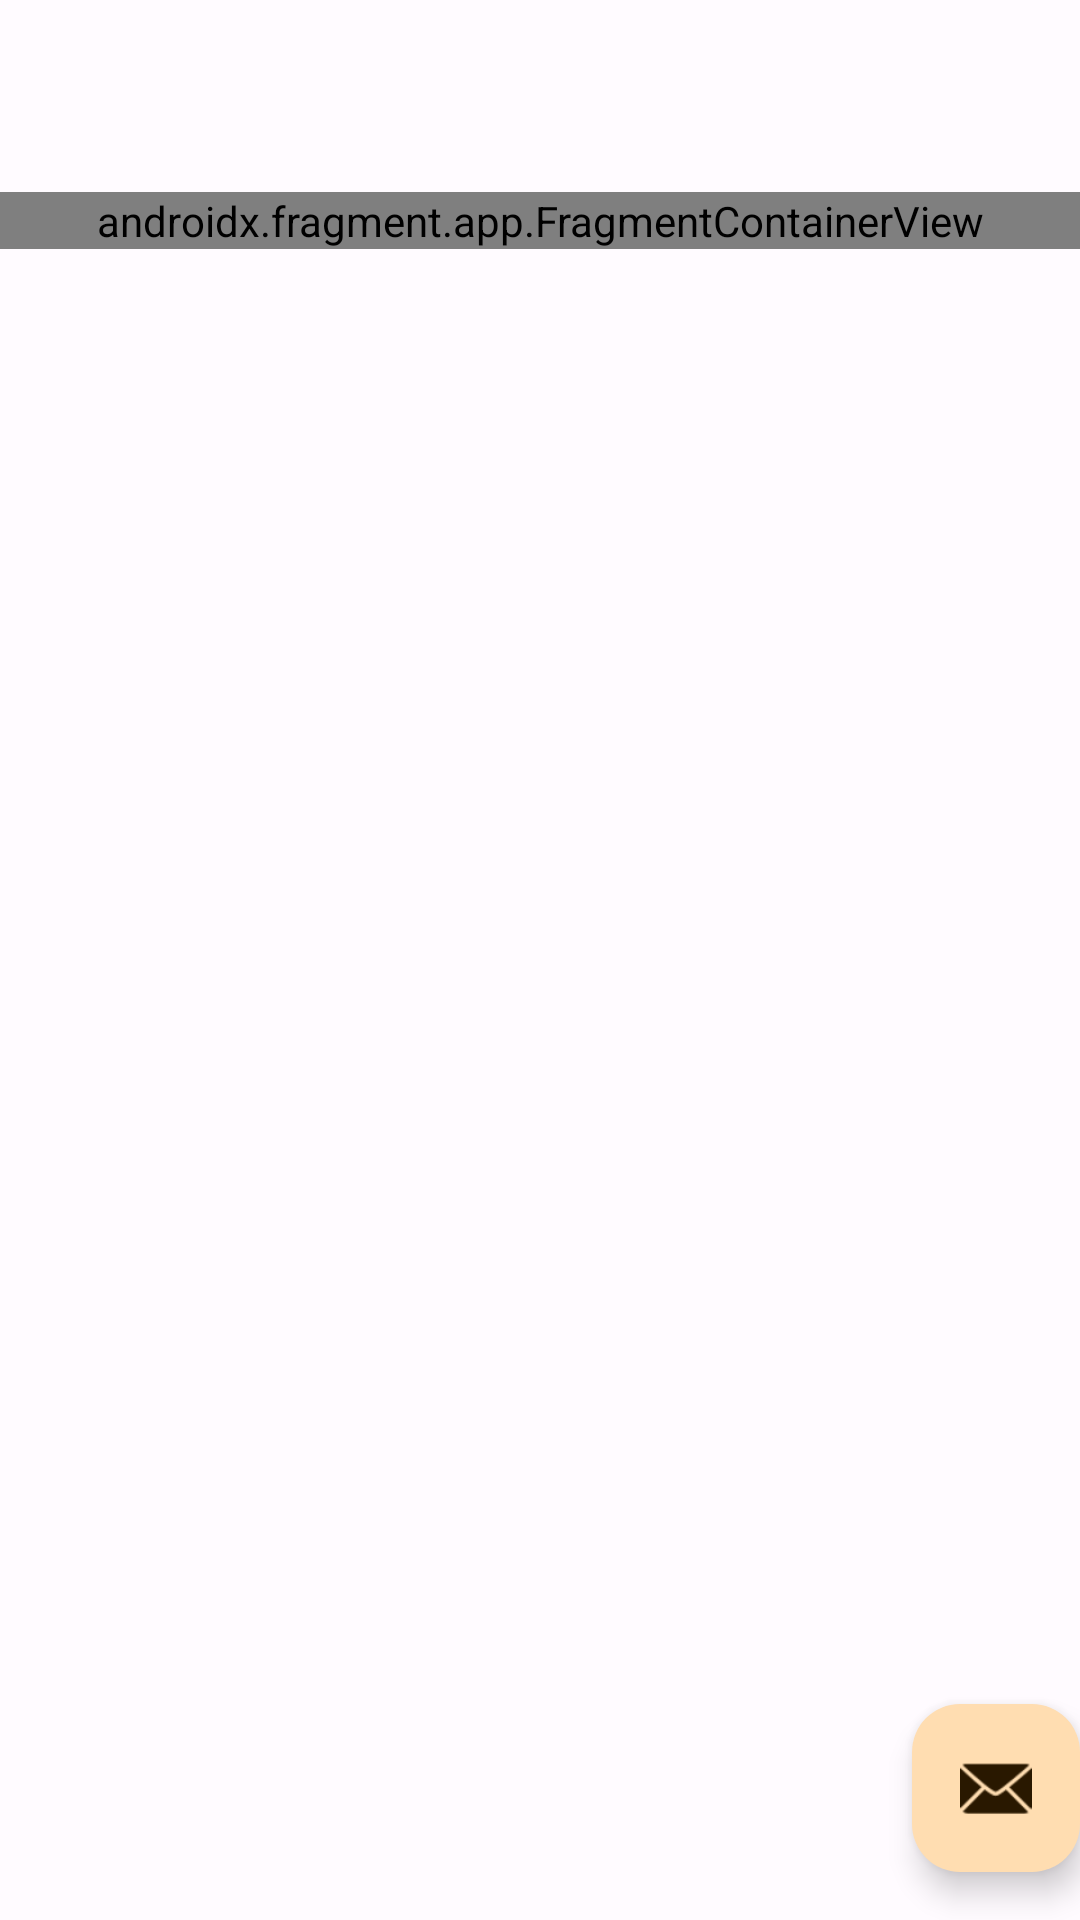

Reconstruct the res/layout file that produces this screen, plus the resources it refers to.
<!-- AndroidManifest.xml: application theme Theme.SafeNotes -->
<!-- res/layout/app_bar_home.xml -->
<?xml version="1.0" encoding="utf-8"?>
<androidx.coordinatorlayout.widget.CoordinatorLayout xmlns:android="http://schemas.android.com/apk/res/android"
    xmlns:app="http://schemas.android.com/apk/res-auto"
    xmlns:tools="http://schemas.android.com/tools"
    android:layout_width="match_parent"
    android:layout_height="match_parent"
    tools:context=".presentation.activity.HomeActivity">

    <com.google.android.material.appbar.AppBarLayout
        android:layout_width="match_parent"
        android:layout_height="wrap_content"
        android:fitsSystemWindows="true">

        <com.google.android.material.appbar.MaterialToolbar
            android:id="@+id/toolbar"
            android:layout_width="match_parent"
            android:layout_height="?attr/actionBarSize" />

    </com.google.android.material.appbar.AppBarLayout>

    <include layout="@layout/content_home" />

    <com.google.android.material.floatingactionbutton.FloatingActionButton
        android:id="@+id/fab"
        android:layout_width="wrap_content"
        android:layout_height="wrap_content"
        android:layout_gravity="bottom|end"
        android:layout_marginEnd="@dimen/fab_margin"
        android:layout_marginBottom="16dp"
        app:srcCompat="@android:drawable/ic_dialog_email" />

</androidx.coordinatorlayout.widget.CoordinatorLayout>
<!-- res/layout/content_home.xml (included above) -->
<?xml version="1.0" encoding="utf-8"?>
<androidx.appcompat.widget.LinearLayoutCompat xmlns:android="http://schemas.android.com/apk/res/android"
    xmlns:app="http://schemas.android.com/apk/res-auto"
    xmlns:tools="http://schemas.android.com/tools"
    android:layout_width="match_parent"
    android:layout_height="match_parent"
    app:layout_behavior="@string/appbar_scrolling_view_behavior"
    tools:showIn="@layout/app_bar_home">

    <androidx.fragment.app.FragmentContainerView
        android:id="@+id/nav_host_fragment_content_home"
        android:name="androidx.navigation.fragment.NavHostFragment"
        android:layout_width="match_parent"
        android:layout_height="wrap_content"
        app:defaultNavHost="true"
        android:layout_weight="1"
        app:navGraph="@navigation/mobile_navigation" />

    <TextView
        android:id="@+id/no_internet"
        android:layout_width="match_parent"
        android:layout_height="wrap_content"
        android:background="?colorErrorContainer"
        android:fontFamily="@font/montserrat_medium"
        android:padding="2dp"
        android:visibility="gone"
        android:text="@string/no_internet"
        android:textAlignment="center"
        android:textColor="?colorError" />

</androidx.appcompat.widget.LinearLayoutCompat>
<!-- resources referenced by this layout -->
<resources>
  <string name="no_internet">No Internet</string>
  <color name="md_theme_light_primary">#815600</color>
  <color name="md_theme_light_onPrimary">#FFFFFF</color>
  <color name="md_theme_light_primaryContainer">#FFDDB1</color>
  <color name="md_theme_light_onPrimaryContainer">#291800</color>
  <color name="md_theme_light_secondary">#6F5B40</color>
  <color name="md_theme_light_onSecondary">#FFFFFF</color>
  <color name="md_theme_light_secondaryContainer">#FADEBC</color>
  <color name="md_theme_light_onSecondaryContainer">#271904</color>
  <color name="md_theme_light_tertiary">#506440</color>
  <color name="md_theme_light_onTertiary">#FFFFFF</color>
  <color name="md_theme_light_tertiaryContainer">#D3EABD</color>
  <color name="md_theme_light_onTertiaryContainer">#0F2004</color>
  <color name="md_theme_light_error">#BA1A1A</color>
  <color name="md_theme_light_errorContainer">#FFDAD6</color>
  <color name="md_theme_light_onError">#FFFFFF</color>
  <color name="md_theme_light_onErrorContainer">#410002</color>
  <color name="md_theme_light_background">#FFFBFF</color>
  <color name="md_theme_light_onBackground">#1F1B16</color>
  <color name="md_theme_light_surface">#FFFBFF</color>
  <color name="md_theme_light_onSurface">#1F1B16</color>
  <color name="md_theme_light_surfaceVariant">#EFE0CF</color>
  <color name="md_theme_light_onSurfaceVariant">#4F4539</color>
  <color name="md_theme_light_outline">#817567</color>
  <color name="md_theme_light_inverseOnSurface">#F9EFE7</color>
  <color name="md_theme_light_inverseSurface">#34302A</color>
  <color name="md_theme_light_inversePrimary">#FFBA49</color>
  <color name="blue">#0161A3</color>
  <style name="CustomActivityAnimation" parent="@android:style/Animation.Activity">
          <item name="android:activityOpenEnterAnimation">@anim/slide_in_right</item>
          <item name="android:activityOpenExitAnimation">@anim/slide_out_left</item>
          <item name="android:activityCloseEnterAnimation">@anim/slide_in_left</item>
          <item name="android:activityCloseExitAnimation">@anim/slide_out_right</item>
      </style>
</resources>
